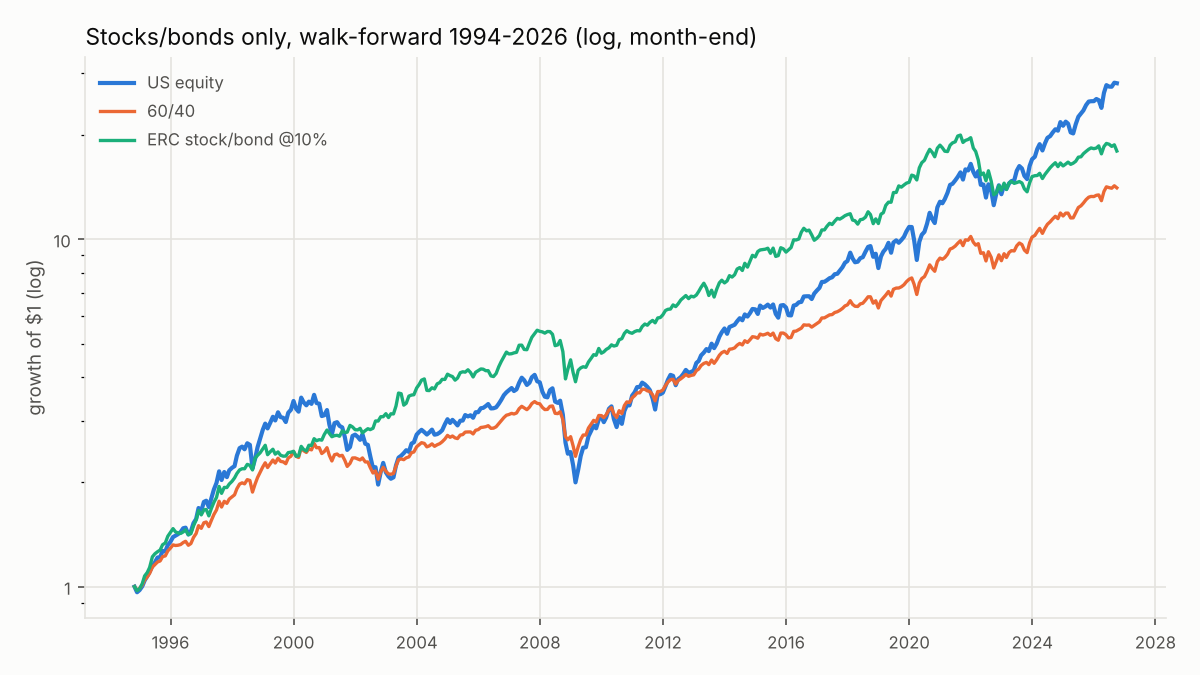

Data behind this chart, as committed beside it:
date, US equity, 60/40, ERC stock/bond @10%
1994-10-31, 1.0, 1.0, 1.0
1994-11-30, 0.9635, 0.9765, 0.9733
1994-12-30, 0.9775, 0.9882, 0.9858
1995-01-31, 1.003, 1.011, 1.02
1995-02-28, 1.042, 1.045, 1.074
1995-03-31, 1.072, 1.066, 1.098
1995-04-28, 1.104, 1.092, 1.135
1995-05-31, 1.148, 1.138, 1.219
1995-06-30, 1.174, 1.158, 1.244
1995-07-31, 1.213, 1.178, 1.261
1995-08-31, 1.216, 1.186, 1.275
1995-09-29, 1.267, 1.22, 1.32
1995-10-31, 1.263, 1.226, 1.336
1995-11-30, 1.318, 1.267, 1.397
1995-12-29, 1.344, 1.289, 1.431
1996-01-31, 1.389, 1.319, 1.469
1996-02-29, 1.402, 1.314, 1.438
1996-03-29, 1.416, 1.316, 1.428
1996-04-30, 1.436, 1.322, 1.423
1996-05-31, 1.473, 1.34, 1.437
1996-06-28, 1.478, 1.351, 1.458
1996-07-31, 1.413, 1.316, 1.411
1996-08-30, 1.443, 1.331, 1.421
1996-09-30, 1.524, 1.385, 1.496
1996-10-31, 1.566, 1.422, 1.555
1996-11-29, 1.684, 1.498, 1.656
1996-12-31, 1.651, 1.472, 1.609
1997-01-31, 1.754, 1.527, 1.663
1997-02-28, 1.767, 1.535, 1.668
1997-03-31, 1.694, 1.489, 1.599
1997-04-30, 1.795, 1.552, 1.679
1997-05-30, 1.905, 1.614, 1.748
1997-06-30, 1.989, 1.663, 1.807
1997-07-31, 2.148, 1.761, 1.943
1997-08-29, 2.027, 1.695, 1.856
1997-09-30, 2.138, 1.761, 1.931
1997-10-31, 2.067, 1.737, 1.929
1997-11-28, 2.162, 1.787, 1.974
1997-12-31, 2.198, 1.813, 2.01
1998-01-30, 2.223, 1.838, 2.056
1998-02-27, 2.383, 1.914, 2.117
1998-03-31, 2.504, 1.974, 2.168
1998-04-30, 2.53, 1.99, 2.185
1998-05-29, 2.485, 1.977, 2.184
1998-06-30, 2.587, 2.033, 2.249
1998-07-31, 2.559, 2.022, 2.235
1998-08-31, 2.189, 1.872, 2.168
1998-09-30, 2.329, 1.971, 2.34
1998-10-30, 2.519, 2.061, 2.388
1998-11-30, 2.672, 2.134, 2.429
1998-12-31, 2.828, 2.211, 2.493
1999-01-29, 2.946, 2.273, 2.552
1999-02-26, 2.854, 2.202, 2.398
1999-03-31, 2.968, 2.26, 2.447
1999-04-30, 3.083, 2.315, 2.486
1999-05-28, 3.009, 2.269, 2.407
1999-06-30, 3.176, 2.342, 2.442
1999-07-30, 3.077, 2.294, 2.389
1999-08-31, 3.062, 2.287, 2.375
1999-09-30, 2.978, 2.259, 2.376
... 324 more rows
